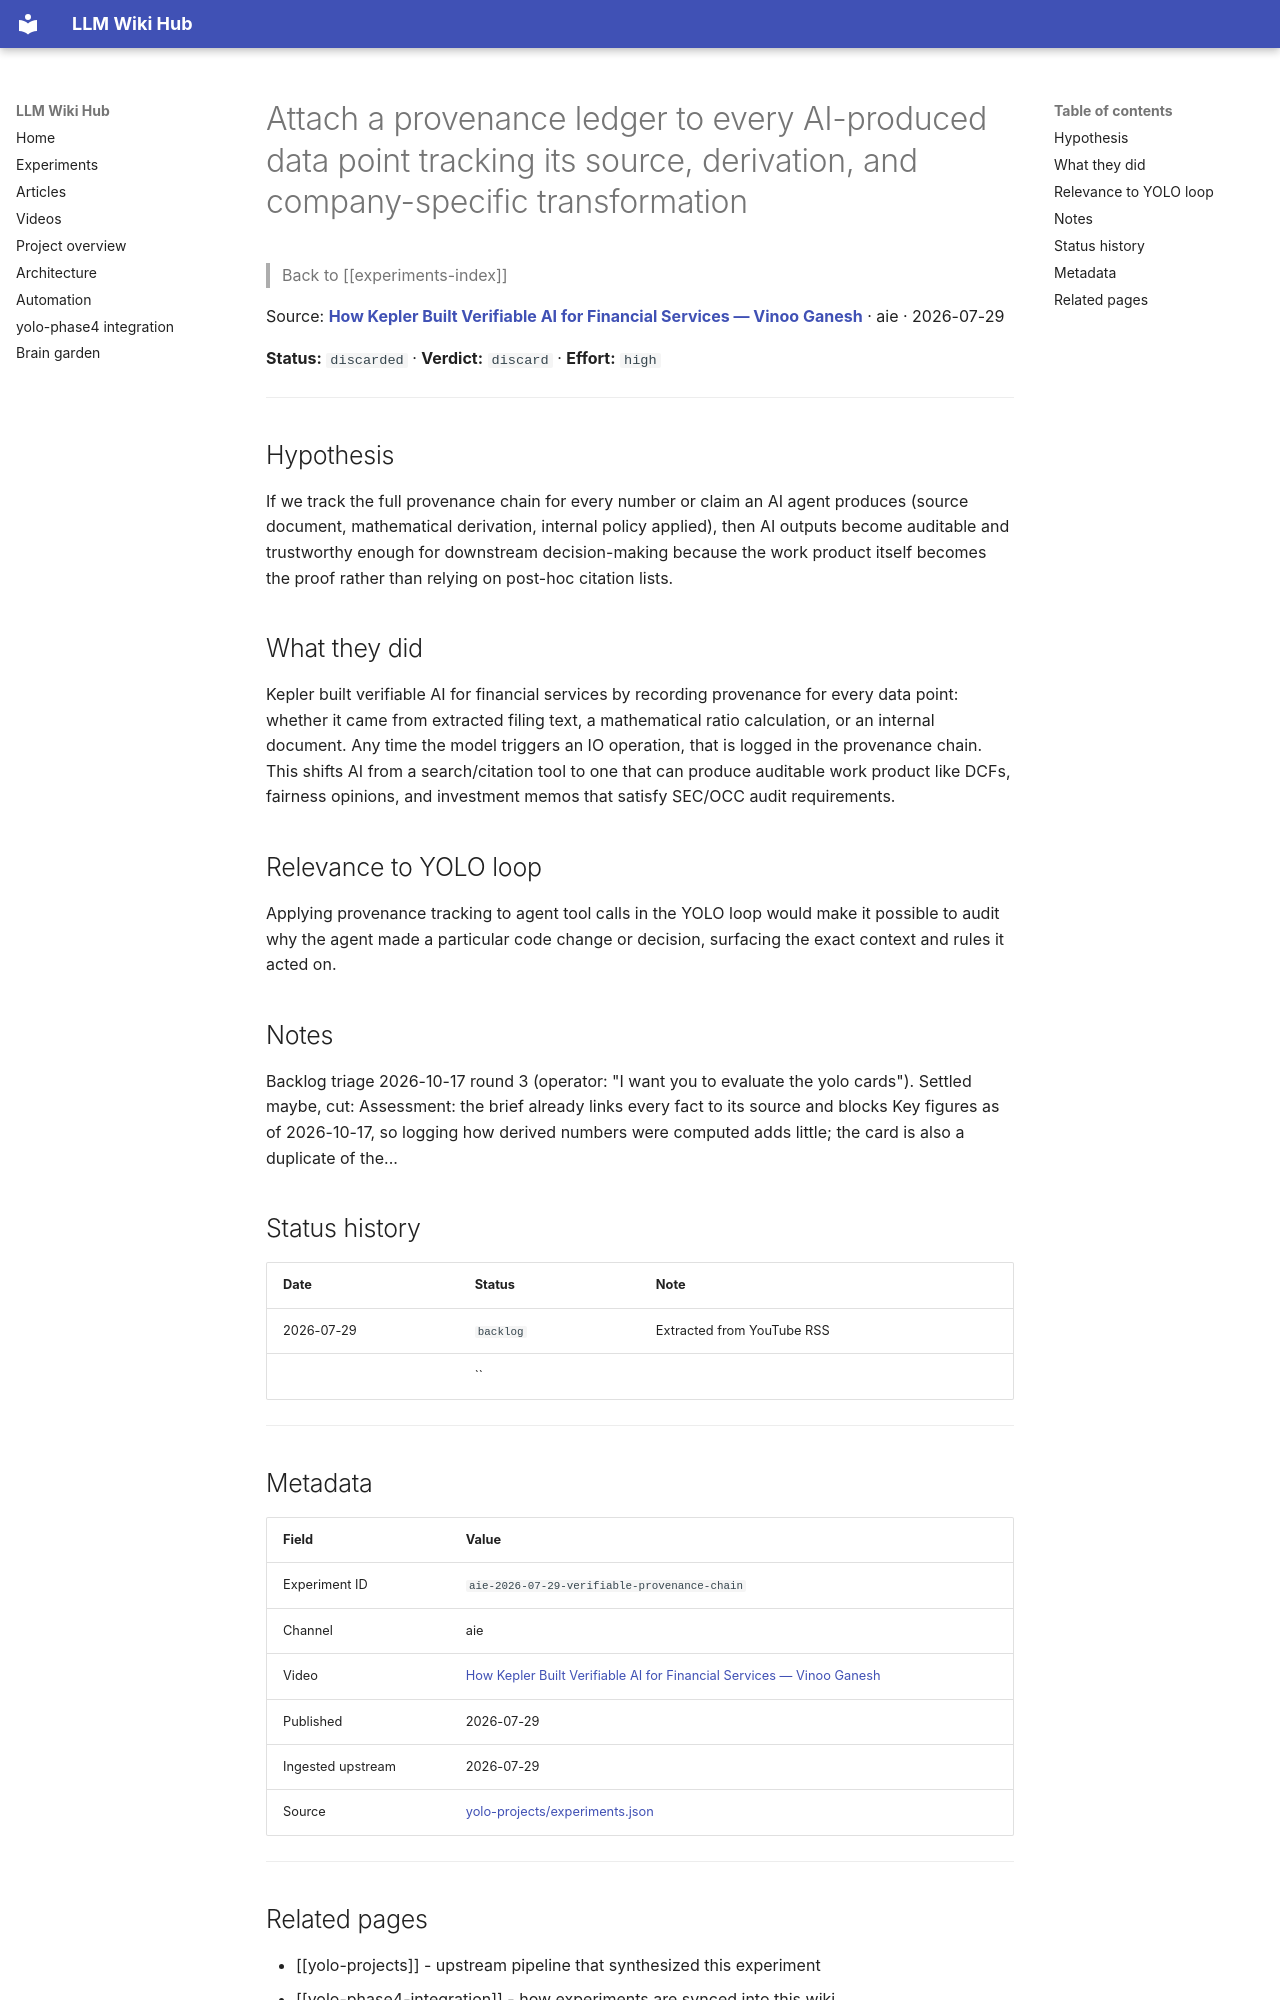

repository: Anguijm/llm-wiki-hub · page: experiments/aie-2026-07-29-verifiable-provenance-chain/index.html · generator: mkdocs

# Attach a provenance ledger to every AI-produced data point tracking its source, derivation, and company-specific transformation

> Back to [[experiments-index]]

Source: **[How Kepler Built Verifiable AI for Financial Services — Vinoo Ganesh](https://www.youtube.com/watch?v=Tt2kX2sgQio)** · aie · 2026-07-29

**Status:** `discarded` · **Verdict:** `discard` · **Effort:** `high`

---

## Hypothesis

If we track the full provenance chain for every number or claim an AI agent produces (source document, mathematical derivation, internal policy applied), then AI outputs become auditable and trustworthy enough for downstream decision-making because the work product itself becomes the proof rather than relying on post-hoc citation lists.

## What they did

Kepler built verifiable AI for financial services by recording provenance for every data point: whether it came from extracted filing text, a mathematical ratio calculation, or an internal document. Any time the model triggers an IO operation, that is logged in the provenance chain. This shifts AI from a search/citation tool to one that can produce auditable work product like DCFs, fairness opinions, and investment memos that satisfy SEC/OCC audit requirements.

## Relevance to YOLO loop

Applying provenance tracking to agent tool calls in the YOLO loop would make it possible to audit why the agent made a particular code change or decision, surfacing the exact context and rules it acted on.

## Notes

Backlog triage 2026-10-17 round 3 (operator: "I want you to evaluate the yolo cards"). Settled maybe, cut: Assessment: the brief already links every fact to its source and blocks Key figures as of 2026-10-17, so logging how derived numbers were computed adds little; the card is also a duplicate of the...

## Status history

| Date | Status | Note |
|---|---|---|
| 2026-07-29 | `backlog` | Extracted from YouTube RSS |
|  | `` |  |

---

## Metadata

| Field | Value |
|---|---|
| Experiment ID | `aie-2026-07-29-verifiable-provenance-chain` |
| Channel | aie |
| Video | [How Kepler Built Verifiable AI for Financial Services — Vinoo Ganesh](https://www.youtube.com/watch?v=Tt2kX2sgQio) |
| Published | 2026-07-29 |
| Ingested upstream | 2026-07-29 |
| Source | [yolo-projects/experiments.json](https://github.com/Anguijm/yolo-projects/blob/main/experiments.json) |

---
